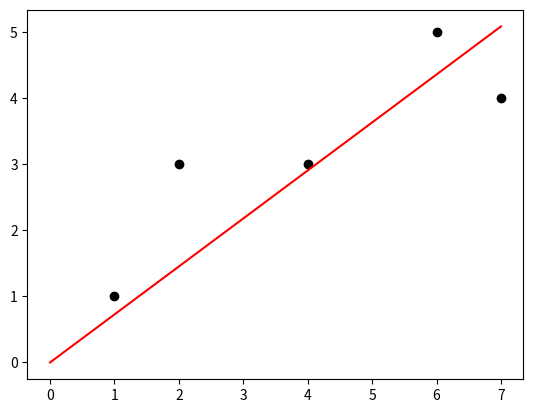

Write the Python code that produced this figure.
import numpy as np
import matplotlib.pyplot as plt


def reg1dim(x, y):
    a = np.dot(x, y) / (x ** 2).sum()
    return a

if __name__ == "__main__":
    x = np.array([1,2,4,6,7])
    y = np.array([1,3,3,5,4])
    a=reg1dim(x, y)
    
    plt.scatter(x, y,color="k")
    plt.plot([0,x.max()],[0,a*x.max()],color="r")
    plt.show()